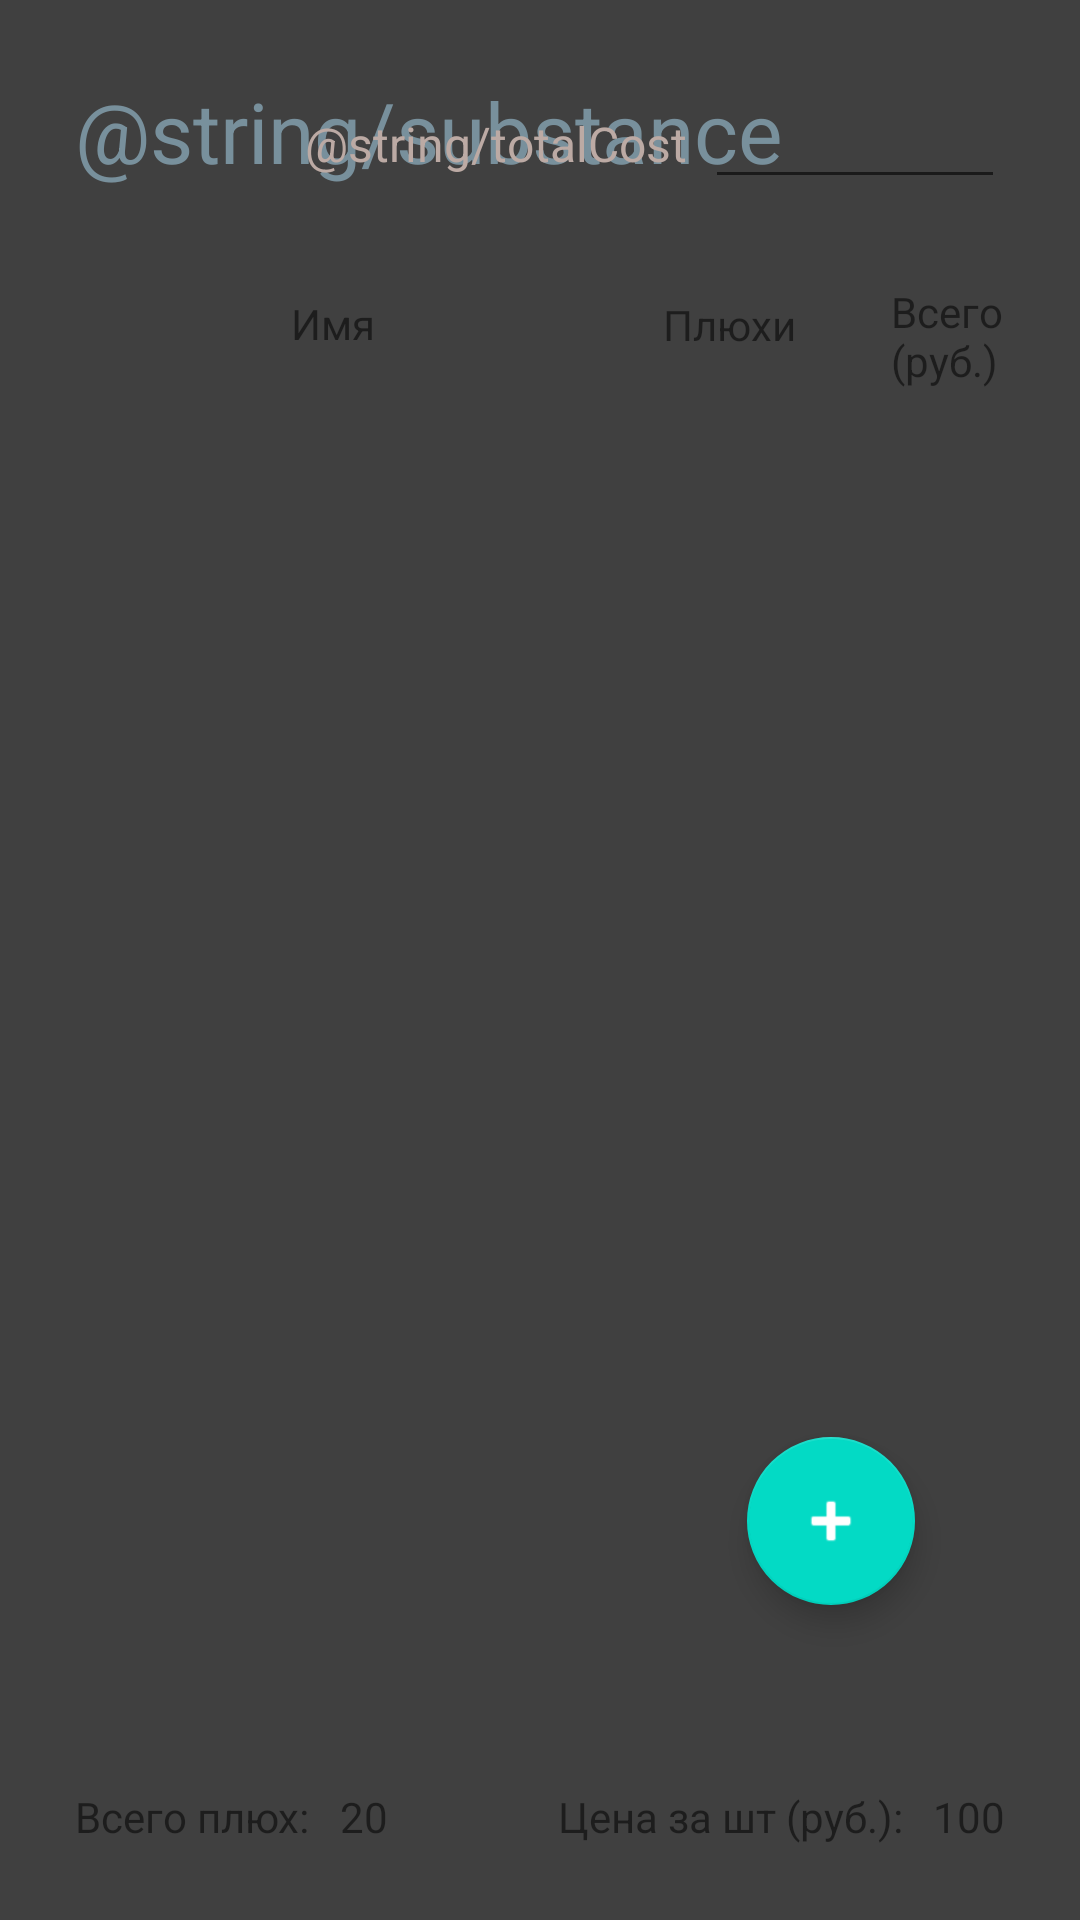

Here is an Android app screen rendered from its layout file. Give the layout XML and the strings, colors and styles it references.
<!-- AndroidManifest.xml: application theme Theme.DebtCounter -->
<!-- res/layout/activity_main.xml -->
<?xml version="1.0" encoding="utf-8"?>
<androidx.constraintlayout.widget.ConstraintLayout xmlns:android="http://schemas.android.com/apk/res/android"
    xmlns:app="http://schemas.android.com/apk/res-auto"
    xmlns:tools="http://schemas.android.com/tools"
    android:layout_width="match_parent"
    android:layout_height="match_parent"
    android:background="#404040"
    android:padding="25dp"
    tools:context=".MainActivity">

    <com.google.android.material.floatingactionbutton.FloatingActionButton
        android:id="@+id/buttonAdd"
        android:layout_width="wrap_content"
        android:layout_height="wrap_content"
        android:layout_marginEnd="30dp"
        android:layout_marginBottom="80dp"
        android:clickable="true"
        app:layout_constraintBottom_toBottomOf="parent"
        app:layout_constraintEnd_toEndOf="parent"
        app:srcCompat="@android:drawable/ic_input_add"
        tools:ignore="SpeakableTextPresentCheck" />

    <TextView
        android:id="@+id/textView"
        android:layout_width="wrap_content"
        android:layout_height="wrap_content"
        android:text="@string/substance"
        android:textColor="#78909C"
        android:textSize="28sp"
        app:layout_constraintStart_toStartOf="parent"
        app:layout_constraintTop_toTopOf="parent" />

    <TextView
        android:id="@+id/textView2"
        android:layout_width="wrap_content"
        android:layout_height="wrap_content"
        android:layout_marginTop="12dp"
        android:layout_marginEnd="6dp"
        android:text="@string/totalCost"
        android:textColor="#BCAAA4"
        android:textSize="16sp"
        app:layout_constraintEnd_toStartOf="@+id/editTextPrice"
        app:layout_constraintTop_toTopOf="parent" />

    <EditText
        android:id="@+id/editTextPrice"
        android:layout_width="100dp"
        android:layout_height="wrap_content"
        android:autofillHints=""
        android:ems="10"
        android:inputType="number"
        android:maxLength="5"
        android:textColorHint="#BCAAA4"
        app:layout_constraintEnd_toEndOf="parent"
        app:layout_constraintTop_toTopOf="parent" />

    <ScrollView
        android:id="@+id/scrollView2"
        android:layout_width="0dp"
        android:layout_height="500dp"
        android:layout_marginTop="26dp"
        android:contentDescription="@string/app_name"
        app:layout_constraintEnd_toEndOf="parent"
        app:layout_constraintStart_toStartOf="parent"
        app:layout_constraintTop_toBottomOf="@+id/textView8">

        <TableLayout
            android:id="@+id/tableLayout"
            android:layout_width="wrap_content"
            android:layout_height="wrap_content">

            <TableRow
                android:layout_width="match_parent"
                android:layout_height="match_parent" />
        </TableLayout>
    </ScrollView>

    <TextView
        android:id="@+id/textView8"
        android:layout_width="wrap_content"
        android:layout_height="wrap_content"
        android:layout_marginStart="72dp"
        android:layout_marginTop="36dp"
        android:text="Имя"
        app:layout_constraintStart_toStartOf="parent"
        app:layout_constraintTop_toBottomOf="@+id/textView" />

    <TextView
        android:id="@+id/textView9"
        android:layout_width="wrap_content"
        android:layout_height="wrap_content"
        android:layout_marginStart="96dp"
        android:layout_marginTop="40dp"
        android:text="Плюхи"
        app:layout_constraintStart_toEndOf="@+id/textView8"
        app:layout_constraintTop_toBottomOf="@+id/textView2" />

    <TextView
        android:id="@+id/textView10"
        android:layout_width="38dp"
        android:layout_height="wrap_content"
        android:layout_marginTop="28dp"
        android:text="Всего (руб.)"
        android:textAlignment="textStart"
        app:layout_constraintEnd_toEndOf="parent"
        app:layout_constraintTop_toBottomOf="@+id/editTextPrice" />

    <TextView
        android:id="@+id/textView11"
        android:layout_width="wrap_content"
        android:layout_height="wrap_content"
        android:text="Всего плюх:"
        app:layout_constraintBottom_toBottomOf="parent"
        app:layout_constraintStart_toStartOf="parent" />

    <TextView
        android:id="@+id/textViewPluhAll"
        android:layout_width="wrap_content"
        android:layout_height="wrap_content"
        android:layout_marginStart="10dp"
        android:text="20"
        app:layout_constraintBottom_toBottomOf="parent"
        app:layout_constraintStart_toEndOf="@+id/textView11" />

    <TextView
        android:id="@+id/textView13"
        android:layout_width="wrap_content"
        android:layout_height="wrap_content"
        android:layout_marginEnd="10dp"
        android:text="Цена за шт (руб.):"
        app:layout_constraintBottom_toBottomOf="parent"
        app:layout_constraintEnd_toStartOf="@+id/textViewPluhaCost" />

    <TextView
        android:id="@+id/textViewPluhaCost"
        android:layout_width="wrap_content"
        android:layout_height="wrap_content"
        android:text="100"
        app:layout_constraintBottom_toBottomOf="parent"
        app:layout_constraintEnd_toEndOf="parent" />

</androidx.constraintlayout.widget.ConstraintLayout>
<!-- resources referenced by this layout -->
<resources>
  <string name="app_name">DebtCounter</string>
  <string name="substance">Трава</string>
  <string name="totalCost">Стоимость:</string>
  <style name="Theme.DebtCounter" parent="Theme.MaterialComponents.DayNight.NoActionBar">
          
          <item name="colorPrimary">@color/purple_200</item>
          <item name="colorPrimaryVariant">#00FFFFFF</item>
          <item name="colorOnPrimary">@color/white</item>
          
          <item name="colorSecondary">@color/teal_200</item>
          <item name="colorSecondaryVariant">@color/teal_200</item>
          <item name="colorOnSecondary">@color/white</item>
          
          <item name="android:statusBarColor" tools:targetApi="l">?attr/colorPrimaryVariant</item>
          
      </style>
  <!-- not gathered from this repository: default colours our renderer supplied (Android Studio template values) -->
  <color name="purple_200">#FFBB86FC</color>
  <color name="teal_200">#FF03DAC5</color>
  <color name="white">#FFFFFFFF</color>
</resources>
